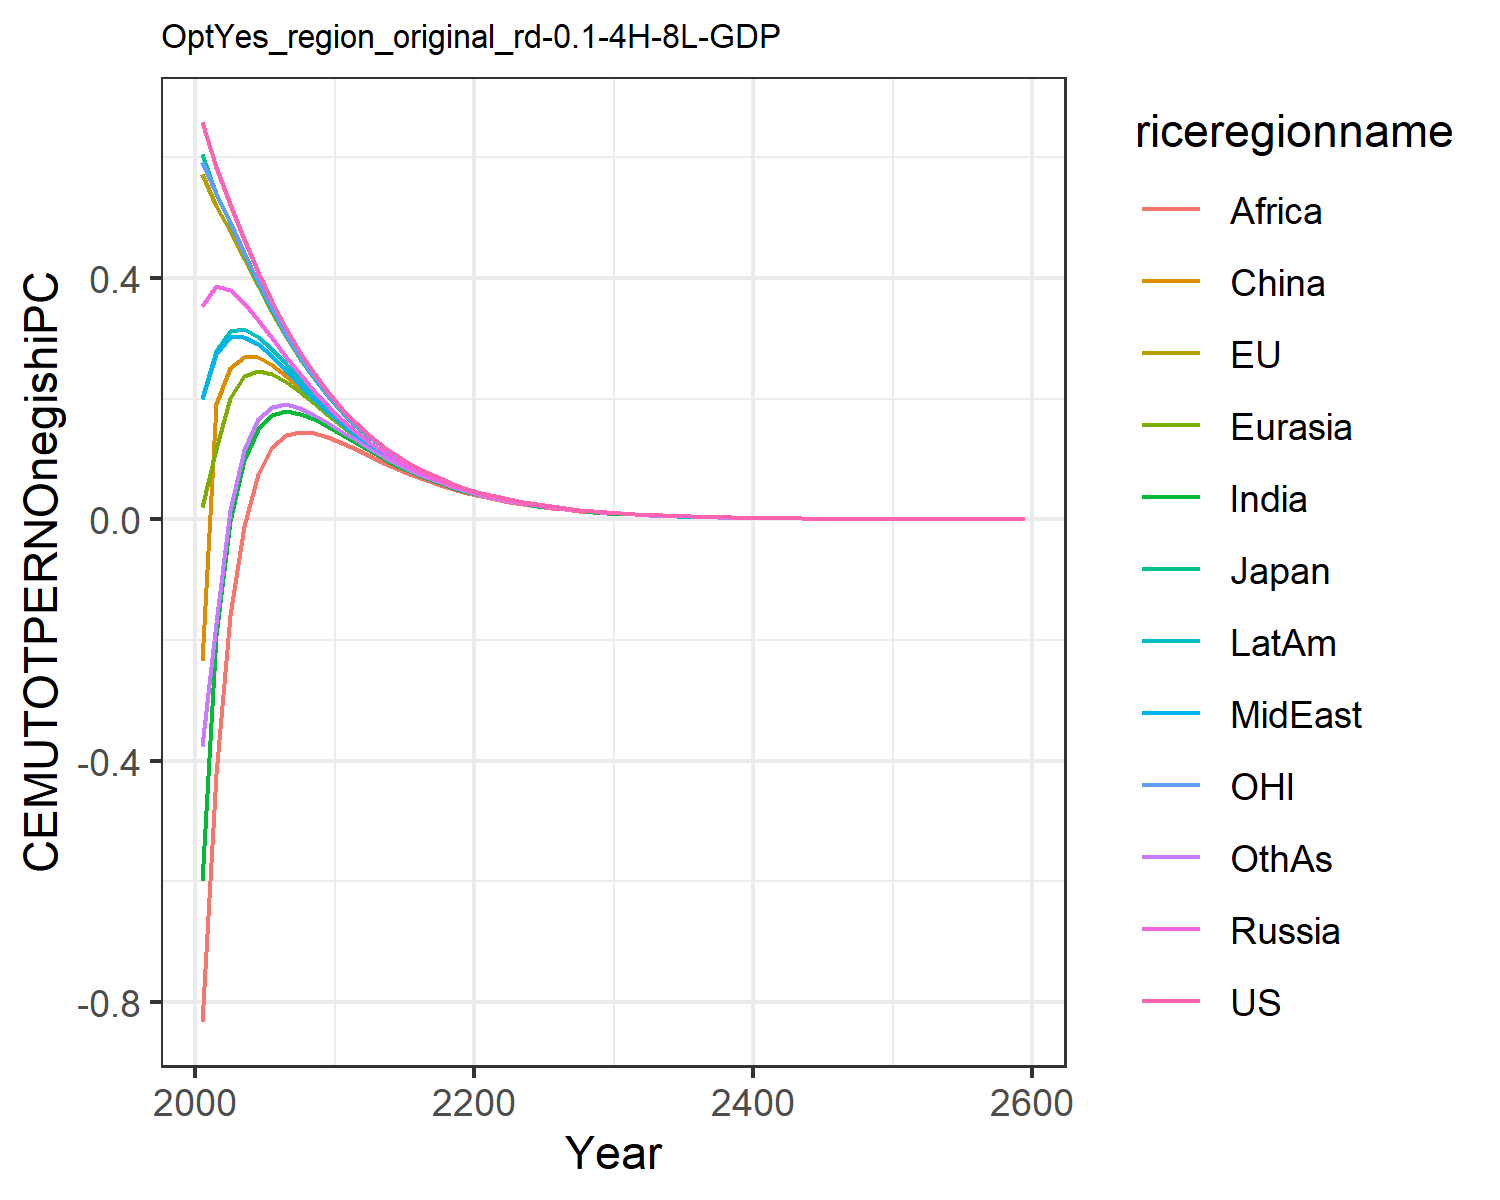

Source data for this figure (header and first rows):
0.6583893374435342, 0.5728399300295937, 0.6053208815591151, 0.35404026984591885, 0.01986863469786393, -0.23454882884601558, -0.5987629986648584, 0.19955657840633811, -0.8326618777732833, 0.20091077679967817, 0.5930951848289272, -0.37495719825277174
0.5832, 0.5201, 0.5391, 0.3866, 0.1174, 0.1919, -0.1922, 0.2747, -0.4224, 0.2798, 0.541, -0.1714
0.5226, 0.4783, 0.4916, 0.3807, 0.2013, 0.2505, -0.002978, 0.3022, -0.1591, 0.3123, 0.4925, 0.01586
0.464, 0.4321, 0.4422, 0.3589, 0.2368, 0.2698, 0.09779, 0.3027, -0.01056, 0.3153, 0.4421, 0.1153
0.4101, 0.3862, 0.391, 0.3303, 0.2462, 0.2684, 0.1505, 0.2902, 0.0757, 0.3027, 0.3933, 0.166
0.3609, 0.3429, 0.3456, 0.2999, 0.2411, 0.2558, 0.1736, 0.2702, 0.1205, 0.2821, 0.3479, 0.187
0.3166, 0.3028, 0.3047, 0.2696, 0.2281, 0.2379, 0.1793, 0.247, 0.1399, 0.2581, 0.3063, 0.1906
0.277, 0.2663, 0.2676, 0.2405, 0.211, 0.2174, 0.1752, 0.2231, 0.1456, 0.2332, 0.269, 0.1846
0.2419, 0.2336, 0.2345, 0.2134, 0.1921, 0.1963, 0.1657, 0.1998, 0.1431, 0.2087, 0.2357, 0.1734
0.2109, 0.2043, 0.2049, 0.1882, 0.1728, 0.1754, 0.1533, 0.1781, 0.1366, 0.1856, 0.2058, 0.1598
0.1837, 0.1784, 0.1787, 0.1655, 0.1542, 0.1557, 0.1397, 0.158, 0.1272, 0.1642, 0.1795, 0.1451
0.1594, 0.1554, 0.1555, 0.145, 0.1369, 0.1381, 0.1259, 0.139, 0.1163, 0.1445, 0.1562, 0.1308
0.1387, 0.1355, 0.1356, 0.1273, 0.1212, 0.1217, 0.1127, 0.1224, 0.105, 0.1271, 0.1361, 0.1165
0.1205, 0.1179, 0.118, 0.1113, 0.1069, 0.1069, 0.1002, 0.1074, 0.09409, 0.1114, 0.1184, 0.1033
0.1046, 0.1025, 0.1026, 0.09721, 0.09389, 0.09374, 0.08866, 0.09402, 0.08375, 0.09744, 0.1028, 0.09119
0.09067, 0.08902, 0.08907, 0.08473, 0.08226, 0.08198, 0.07813, 0.08215, 0.07417, 0.08506, 0.08924, 0.0802
0.07857, 0.07724, 0.07728, 0.07375, 0.07192, 0.07158, 0.06864, 0.07166, 0.06543, 0.07414, 0.0774, 0.07036
0.06805, 0.06698, 0.06701, 0.06414, 0.06277, 0.0624, 0.06016, 0.06243, 0.05754, 0.06454, 0.06709, 0.06159
0.05892, 0.05805, 0.05807, 0.05572, 0.0547, 0.05433, 0.05262, 0.05433, 0.05047, 0.05612, 0.05813, 0.05381
0.05099, 0.05029, 0.0503, 0.04838, 0.04761, 0.04725, 0.04595, 0.04723, 0.04417, 0.04875, 0.05034, 0.04693
0.04412, 0.04354, 0.04355, 0.04197, 0.04139, 0.04105, 0.04004, 0.04102, 0.03858, 0.04231, 0.04358, 0.04087
0.03817, 0.03769, 0.0377, 0.0364, 0.03595, 0.03564, 0.03485, 0.0356, 0.03363, 0.03669, 0.03771, 0.03554
0.03301, 0.03261, 0.03262, 0.03155, 0.03121, 0.03092, 0.03031, 0.03088, 0.02928, 0.03181, 0.03263, 0.03089
0.02854, 0.02821, 0.02822, 0.02733, 0.02707, 0.02681, 0.02634, 0.02677, 0.02548, 0.02756, 0.02822, 0.02682
0.02467, 0.0244, 0.0244, 0.02367, 0.02347, 0.02324, 0.02287, 0.0232, 0.02215, 0.02387, 0.0244, 0.02327
0.02132, 0.0211, 0.0211, 0.02049, 0.02034, 0.02013, 0.01985, 0.0201, 0.01924, 0.02067, 0.0211, 0.02019
0.01843, 0.01824, 0.01825, 0.01774, 0.01762, 0.01744, 0.01722, 0.01741, 0.01671, 0.01789, 0.01824, 0.0175
0.01592, 0.01577, 0.01577, 0.01535, 0.01526, 0.01509, 0.01492, 0.01508, 0.0145, 0.01548, 0.01576, 0.01516
0.01376, 0.01363, 0.01363, 0.01328, 0.01321, 0.01306, 0.01293, 0.01305, 0.01257, 0.01339, 0.01362, 0.01313
0.01188, 0.01178, 0.01178, 0.01148, 0.01143, 0.0113, 0.0112, 0.01129, 0.0109, 0.01158, 0.01177, 0.01137
0.01026, 0.01017, 0.01018, 0.009928, 0.009887, 0.009776, 0.009697, 0.009768, 0.009442, 0.01002, 0.01017, 0.009836
0.008866, 0.00879, 0.008793, 0.008584, 0.008552, 0.008455, 0.008394, 0.008449, 0.008179, 0.00866, 0.008785, 0.008511
0.007657, 0.007593, 0.007596, 0.00742, 0.007396, 0.007311, 0.007263, 0.007307, 0.007082, 0.007485, 0.007588, 0.007362
0.006612, 0.006558, 0.006561, 0.006413, 0.006394, 0.00632, 0.006284, 0.006318, 0.00613, 0.006469, 0.006554, 0.006366
0.005709, 0.005664, 0.005666, 0.005542, 0.005527, 0.005463, 0.005435, 0.005461, 0.005305, 0.00559, 0.00566, 0.005504
0.004929, 0.004891, 0.004893, 0.004789, 0.004777, 0.004721, 0.0047, 0.004721, 0.00459, 0.00483, 0.004887, 0.004758
0.004256, 0.004223, 0.004225, 0.004138, 0.004128, 0.00408, 0.004063, 0.00408, 0.00397, 0.004172, 0.00422, 0.004112
0.003674, 0.003646, 0.003648, 0.003574, 0.003567, 0.003525, 0.003512, 0.003526, 0.003434, 0.003604, 0.003644, 0.003553
0.003171, 0.003148, 0.00315, 0.003088, 0.003082, 0.003045, 0.003036, 0.003046, 0.002969, 0.003113, 0.003146, 0.00307
0.002738, 0.002718, 0.002719, 0.002667, 0.002662, 0.002631, 0.002624, 0.002632, 0.002567, 0.002689, 0.002716, 0.002653
0.002363, 0.002346, 0.002348, 0.002303, 0.0023, 0.002272, 0.002267, 0.002274, 0.002219, 0.002322, 0.002344, 0.002291
0.00204, 0.002025, 0.002027, 0.001989, 0.001986, 0.001963, 0.001959, 0.001964, 0.001918, 0.002005, 0.002024, 0.001979
0.00176, 0.001748, 0.001749, 0.001718, 0.001716, 0.001695, 0.001692, 0.001697, 0.001658, 0.001731, 0.001747, 0.001709
0.001519, 0.001509, 0.00151, 0.001483, 0.001482, 0.001464, 0.001462, 0.001465, 0.001432, 0.001495, 0.001508, 0.001476
0.001311, 0.001302, 0.001303, 0.001281, 0.001279, 0.001264, 0.001263, 0.001266, 0.001238, 0.00129, 0.001301, 0.001275
0.001131, 0.001124, 0.001125, 0.001106, 0.001105, 0.001091, 0.001091, 0.001093, 0.001069, 0.001114, 0.001123, 0.001101
0.0009764, 0.0009701, 0.0009708, 0.0009547, 0.0009538, 0.0009423, 0.000942, 0.0009438, 0.0009239, 0.0009617, 0.0009692, 0.0009505
0.0008426, 0.0008372, 0.0008379, 0.0008242, 0.0008235, 0.0008135, 0.0008135, 0.000815, 0.0007981, 0.0008302, 0.0008365, 0.0008207
0.0007271, 0.0007225, 0.0007231, 0.0007116, 0.0007109, 0.0007023, 0.0007025, 0.0007037, 0.0006894, 0.0007166, 0.0007218, 0.0007085
0.0006274, 0.0006235, 0.000624, 0.0006142, 0.0006138, 0.0006063, 0.0006066, 0.0006076, 0.0005955, 0.0006185, 0.0006229, 0.0006116
0.0005413, 0.000538, 0.0005385, 0.0005302, 0.0005298, 0.0005234, 0.0005238, 0.0005246, 0.0005143, 0.0005338, 0.0005375, 0.000528
0.0004671, 0.0004642, 0.0004646, 0.0004577, 0.0004573, 0.0004518, 0.0004522, 0.0004529, 0.0004441, 0.0004607, 0.0004638, 0.0004558
0.000403, 0.0004006, 0.0004009, 0.000395, 0.0003948, 0.00039, 0.0003904, 0.000391, 0.0003836, 0.0003976, 0.0004002, 0.0003934
0.0003477, 0.0003456, 0.000346, 0.000341, 0.0003407, 0.0003366, 0.0003371, 0.0003375, 0.0003312, 0.0003432, 0.0003453, 0.0003396
0.0003, 0.0002982, 0.0002985, 0.0002943, 0.0002941, 0.0002906, 0.000291, 0.0002913, 0.000286, 0.0002961, 0.0002979, 0.0002931
0.0002588, 0.0002573, 0.0002576, 0.000254, 0.0002538, 0.0002508, 0.0002512, 0.0002515, 0.0002469, 0.0002556, 0.0002571, 0.0002529
0.0002233, 0.000222, 0.0002222, 0.0002192, 0.0002191, 0.0002164, 0.0002168, 0.0002171, 0.0002132, 0.0002205, 0.0002218, 0.0002183
0.0001926, 0.0001915, 0.0001917, 0.0001892, 0.000189, 0.0001868, 0.0001871, 0.0001874, 0.0001841, 0.0001903, 0.0001913, 0.0001884
0.0001662, 0.0001652, 0.0001654, 0.0001632, 0.0001631, 0.0001612, 0.0001615, 0.0001617, 0.0001589, 0.0001642, 0.0001651, 0.0001626
0.001035, 0.001029, 0.00103, 0.001017, 0.001016, 0.001004, 0.001006, 0.001007, 0.0009899, 0.001023, 0.001028, 0.001013
